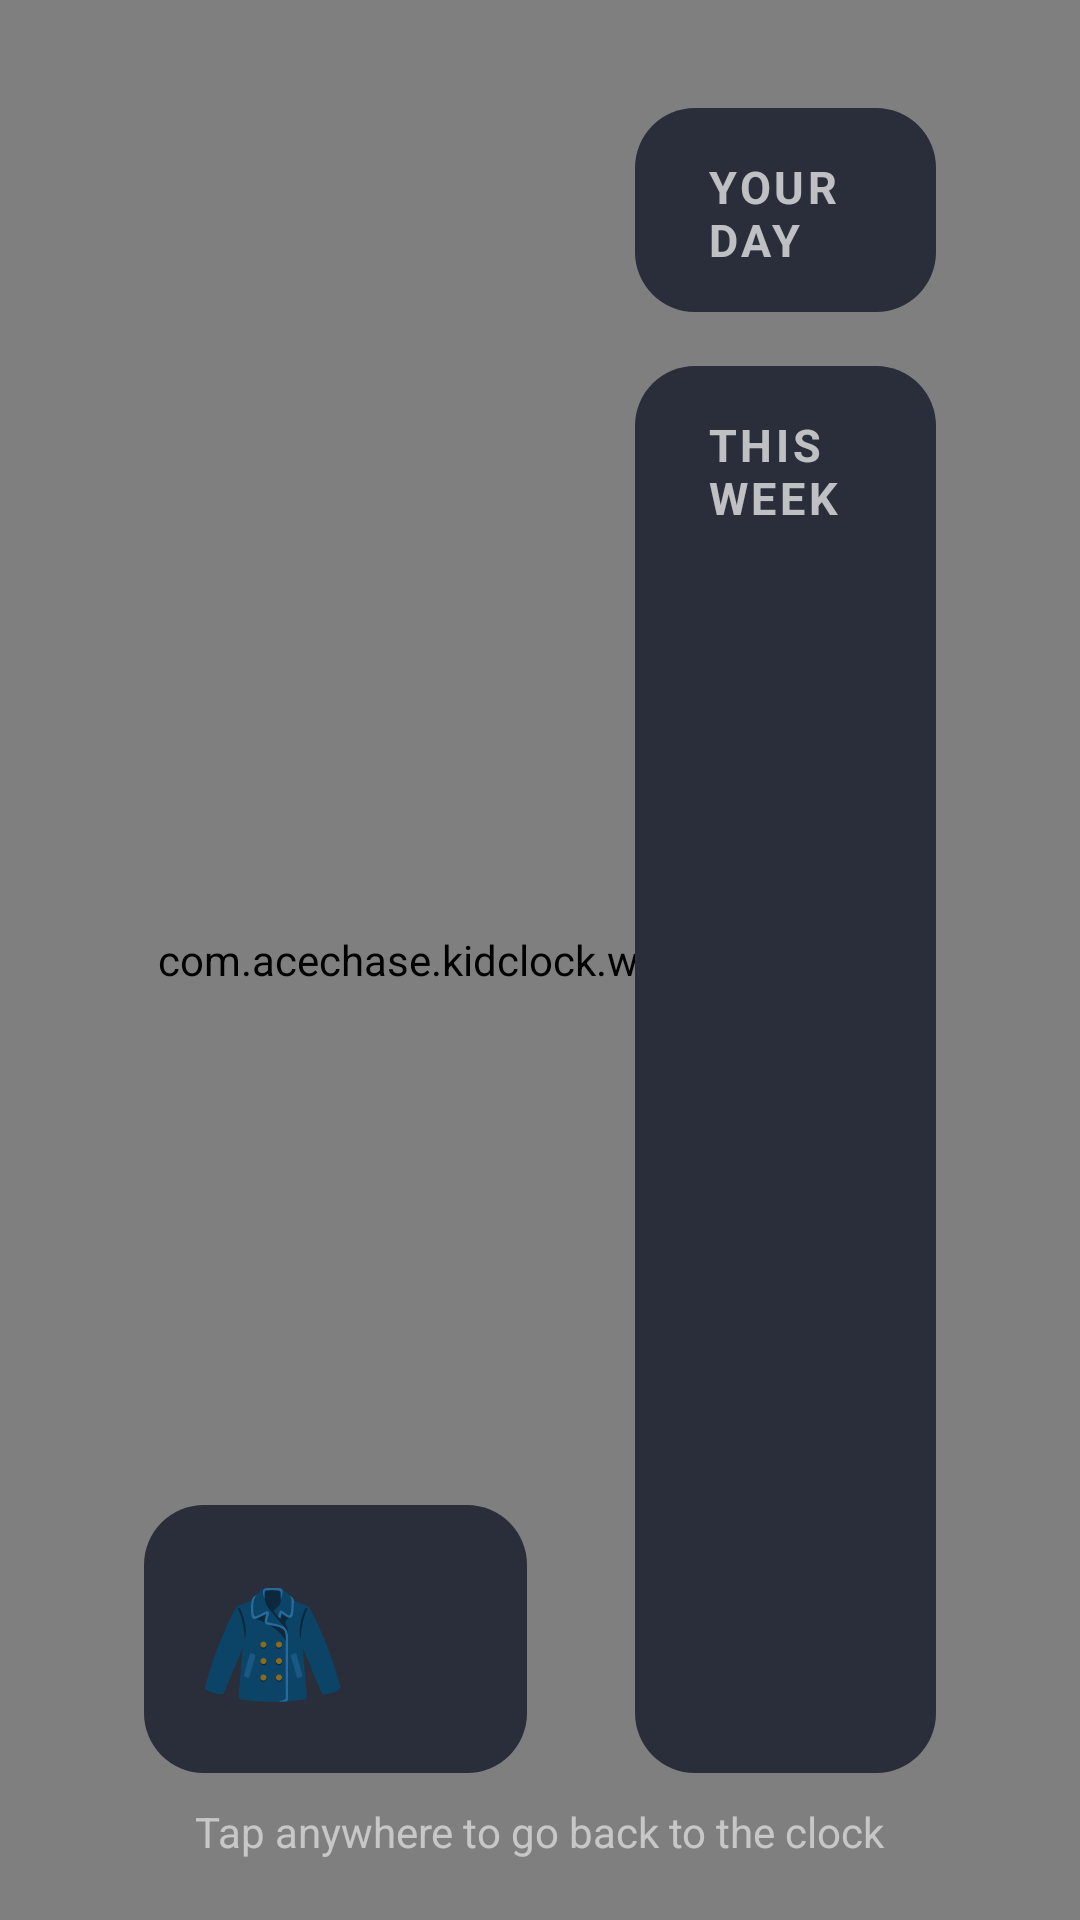

Write the Android layout XML for this screen, with the resource values it uses.
<!-- AndroidManifest.xml: application theme Theme.KidClock -->
<!-- res/layout/activity_weather.xml -->
<?xml version="1.0" encoding="utf-8"?>
<FrameLayout xmlns:android="http://schemas.android.com/apk/res/android"
    android:id="@+id/wxRoot"
    android:layout_width="match_parent"
    android:layout_height="match_parent"
    android:clickable="true"
    android:focusable="true">

<com.acechase.kidclock.weather.SkyView
    android:id="@+id/wxSkyView"
    android:layout_width="match_parent"
    android:layout_height="match_parent" />

<LinearLayout
    android:layout_width="match_parent"
    android:layout_height="match_parent"
    android:orientation="vertical"
    android:paddingStart="48dp"
    android:paddingEnd="48dp"
    android:paddingTop="36dp"
    android:paddingBottom="20dp">

    <LinearLayout
        android:layout_width="match_parent"
        android:layout_height="0dp"
        android:layout_weight="1"
        android:orientation="horizontal">

        
        <LinearLayout
            android:layout_width="0dp"
            android:layout_height="match_parent"
            android:layout_weight="56"
            android:layout_marginEnd="36dp"
            android:orientation="vertical">

            <TextView
                android:id="@+id/wxHeading"
                android:layout_width="wrap_content"
                android:layout_height="wrap_content"
                android:textSize="22sp"
                android:textStyle="bold" />

            <LinearLayout
                android:layout_width="match_parent"
                android:layout_height="wrap_content"
                android:layout_marginTop="10dp"
                android:gravity="bottom"
                android:orientation="horizontal">

                <TextView
                    android:id="@+id/wxIcon"
                    android:layout_width="wrap_content"
                    android:layout_height="wrap_content"
                    android:layout_marginEnd="16dp"
                    android:layout_marginBottom="14dp"
                    android:includeFontPadding="false"
                    android:textSize="76sp" />

                <TextView
                    android:id="@+id/wxNow"
                    android:layout_width="wrap_content"
                    android:layout_height="wrap_content"
                    android:fontFamily="sans-serif-light"
                    android:includeFontPadding="false"
                    android:textSize="108sp" />

                <TextView
                    android:id="@+id/wxNowWord"
                    android:layout_width="wrap_content"
                    android:layout_height="wrap_content"
                    android:layout_marginStart="18dp"
                    android:layout_marginBottom="16dp"
                        android:textSize="34sp"
                    android:textStyle="bold" />
            </LinearLayout>

            
            <LinearLayout
                android:id="@+id/wxTiles"
                android:layout_width="match_parent"
                android:layout_height="wrap_content"
                android:layout_marginTop="12dp"
                android:orientation="horizontal"
                android:visibility="gone">

                <LinearLayout
                    android:id="@+id/wxWearTile"
                    android:layout_width="0dp"
                    android:layout_height="wrap_content"
                    android:layout_marginEnd="10dp"
                    android:layout_weight="1"
                    android:background="@drawable/weather_card"
                    android:gravity="center_horizontal"
                    android:orientation="vertical"
                    android:padding="12dp">

                    <ImageView
                        android:id="@+id/wxWearIcon"
                        android:layout_width="64dp"
                        android:layout_height="64dp"
                        android:contentDescription="@null" />

                    <TextView
                        android:id="@+id/wxWearWord"
                        android:layout_width="wrap_content"
                        android:layout_height="wrap_content"
                        android:textSize="26sp"
                        android:textStyle="bold" />

                    <TextView
                        android:id="@+id/wxWearSub"
                        android:layout_width="wrap_content"
                        android:layout_height="wrap_content"
                        android:textSize="15sp"
                        android:textStyle="bold" />
                </LinearLayout>

                <LinearLayout
                    android:id="@+id/wxRainTile"
                    android:layout_width="0dp"
                    android:layout_height="wrap_content"
                    android:layout_marginStart="10dp"
                    android:layout_weight="1"
                    android:background="@drawable/weather_card"
                    android:gravity="center_horizontal"
                    android:orientation="vertical"
                    android:padding="12dp">

                    <ImageView
                        android:id="@+id/wxRainIcon"
                        android:layout_width="64dp"
                        android:layout_height="64dp"
                        android:contentDescription="@null" />

                    <TextView
                        android:id="@+id/wxRainWord"
                        android:layout_width="wrap_content"
                        android:layout_height="wrap_content"
                        android:textSize="26sp"
                        android:textStyle="bold" />

                    <TextView
                        android:id="@+id/wxRainSub"
                        android:layout_width="wrap_content"
                        android:layout_height="wrap_content"
                        android:textSize="15sp"
                        android:textStyle="bold" />
                </LinearLayout>
            </LinearLayout>

            <TextView
                android:id="@+id/wxSky"
                android:layout_width="match_parent"
                android:layout_height="wrap_content"
                android:layout_marginTop="12dp"
                android:lineSpacingMultiplier="1.15"
                android:textSize="28sp"
                android:textStyle="bold" />

            <TextView
                android:id="@+id/wxDay"
                android:layout_width="match_parent"
                android:layout_height="wrap_content"
                android:layout_marginTop="10dp"
                android:lineSpacingMultiplier="1.15"
                android:textSize="32sp"
                android:textStyle="bold" />

            <TextView
                android:id="@+id/wxRain"
                android:layout_width="match_parent"
                android:layout_height="wrap_content"
                android:layout_marginTop="10dp"
                android:lineSpacingMultiplier="1.15"
                android:textSize="32sp"
                android:textStyle="bold" />

            <View
                android:layout_width="0dp"
                android:layout_height="0dp"
                android:layout_weight="1" />

            <LinearLayout
                android:id="@+id/wxDressCard"
                android:layout_width="match_parent"
                android:layout_height="wrap_content"
                android:background="@drawable/weather_card"
                android:gravity="center_vertical"
                android:orientation="horizontal"
                android:padding="18dp">

                <TextView
                    android:id="@+id/wxDressIcon"
                    android:layout_width="wrap_content"
                    android:layout_height="wrap_content"
                    android:layout_marginEnd="16dp"
                    android:text="🧥"
                    android:textSize="40sp" />

                <TextView
                    android:id="@+id/wxDress"
                    android:layout_width="0dp"
                    android:layout_height="wrap_content"
                    android:layout_weight="1"
                    android:lineSpacingMultiplier="1.1"
                    android:textSize="26sp"
                    android:textStyle="bold" />
            </LinearLayout>
        </LinearLayout>

        
        <LinearLayout
            android:layout_width="0dp"
            android:layout_height="match_parent"
            android:layout_weight="44"
            android:orientation="vertical">

            <LinearLayout
                android:id="@+id/wxParts"
                android:layout_width="match_parent"
                android:layout_height="wrap_content"
                android:background="@drawable/weather_card"
                android:orientation="vertical"
                android:paddingStart="24dp"
                android:paddingEnd="24dp"
                android:paddingTop="16dp"
                android:paddingBottom="10dp">

                <TextView
                    android:layout_width="wrap_content"
                    android:layout_height="wrap_content"
                    android:id="@+id/wxPartsLabel"
                    android:layout_marginBottom="4dp"
                    android:letterSpacing="0.08"
                    android:text="YOUR DAY"
                        android:textSize="15sp"
                    android:textStyle="bold" />
            </LinearLayout>

            <LinearLayout
                android:id="@+id/wxWeekCard"
                android:layout_width="match_parent"
                android:layout_height="0dp"
                android:layout_weight="1"
                android:layout_marginTop="18dp"
                android:background="@drawable/weather_card"
                android:orientation="vertical"
                android:paddingStart="24dp"
                android:paddingEnd="24dp"
                android:paddingTop="16dp"
                android:paddingBottom="14dp">

                <TextView
                    android:layout_width="wrap_content"
                    android:layout_height="wrap_content"
                    android:id="@+id/wxWeekLabel"
                    android:letterSpacing="0.08"
                    android:text="THIS WEEK"
                        android:textSize="15sp"
                    android:textStyle="bold" />

                <TextView
                    android:id="@+id/wxWeek"
                    android:layout_width="match_parent"
                    android:layout_height="wrap_content"
                    android:layout_marginTop="8dp"
                    android:lineSpacingMultiplier="1.15"
                    android:textSize="23sp"
                    android:textStyle="bold" />

                <View
                    android:layout_width="0dp"
                    android:layout_height="0dp"
                    android:layout_weight="1" />

                <LinearLayout
                    android:id="@+id/wxWeekStrip"
                    android:layout_width="match_parent"
                    android:layout_height="wrap_content"
                    android:orientation="horizontal" />
            </LinearLayout>
        </LinearLayout>
    </LinearLayout>

    <TextView
        android:id="@+id/wxFooter"
        android:layout_width="wrap_content"
        android:layout_height="wrap_content"
        android:layout_gravity="center_horizontal"
        android:layout_marginTop="10dp"
        android:alpha="0.8"
        android:text="Tap anywhere to go back to the clock"
        android:textSize="14sp" />
</LinearLayout>
</FrameLayout>
<!-- resources referenced by this layout -->
<resources>
  <!-- drawable weather_card (drawable) -->
  <?xml version="1.0" encoding="utf-8"?>
  <shape xmlns:android="http://schemas.android.com/apk/res/android" android:shape="rectangle">
      <solid android:color="@color/settings_card" />
      <corners android:radius="20dp" />
  </shape>
  <style name="Theme.KidClock" parent="Theme.AppCompat.NoActionBar">
          <item name="android:windowBackground">@color/black</item>
          <item name="android:windowFullscreen">true</item>
          <item name="android:windowContentOverlay">@null</item>
          <item name="android:windowLayoutInDisplayCutoutMode">shortEdges</item>
          <item name="colorAccent">@color/accent</item>
      </style>
  <color name="settings_card">#2A2D3A</color>
  <color name="black">#000000</color>
  <color name="accent">#7AD3FF</color>
</resources>
